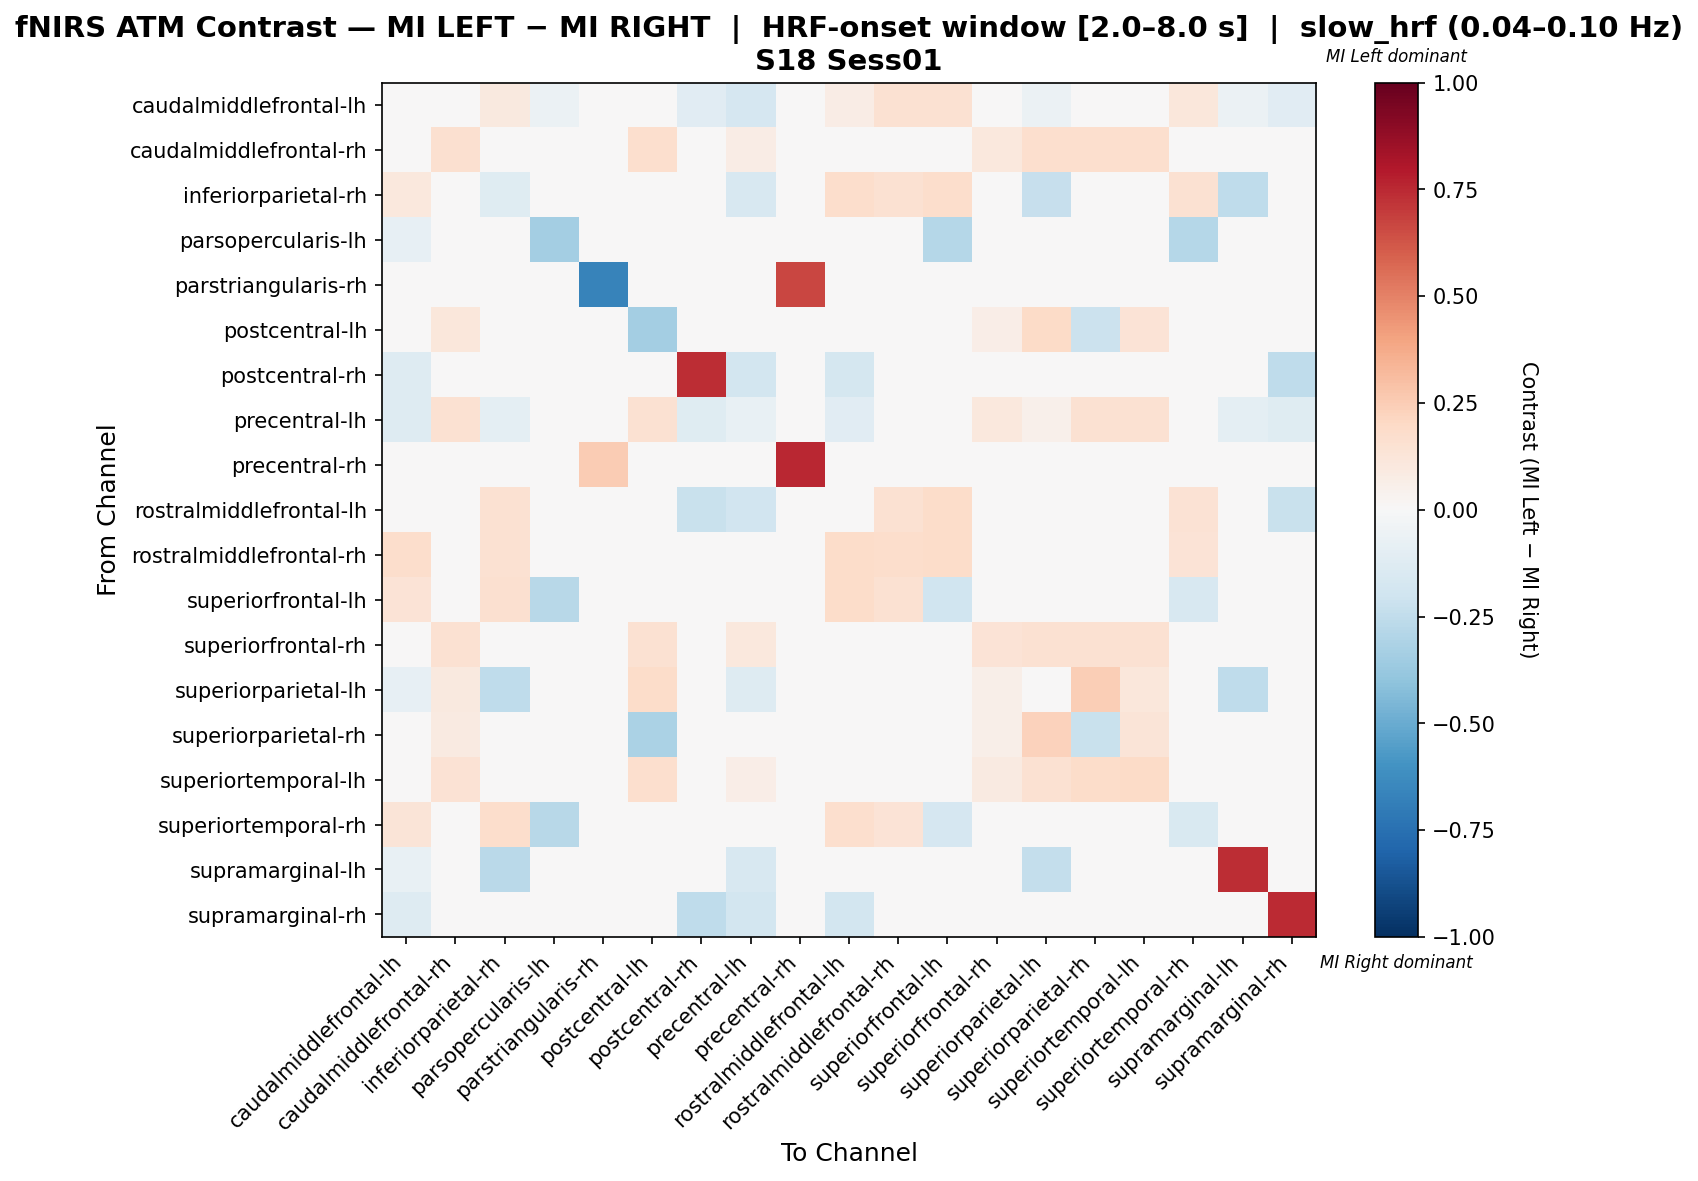

The table this chart was drawn from, first rows:
, caudalmiddlefrontal-lh, caudalmiddlefrontal-rh, inferiorparietal-rh, parsopercularis-lh, parstriangularis-rh, postcentral-lh, postcentral-rh, precentral-lh, precentral-rh, rostralmiddlefrontal-lh, rostralmiddlefrontal-rh, superiorfrontal-lh, superiorfrontal-rh, superiorparietal-lh, superiorparietal-rh, superiortemporal-lh, superiortemporal-rh, supramarginal-lh, supramarginal-rh
caudalmiddlefrontal-lh, -0.01509, 0.0, 0.09793, -0.06061, 0.0, 0.0, -0.1111, -0.1717, 0.0, 0.07182, 0.1524, 0.1526, 0.0, -0.06061, 0.0, 0.0, 0.116, -0.06061, -0.1111
caudalmiddlefrontal-rh, 0.0, 0.1562, 0.0, 0.0, 0.0, 0.1667, 0.0, 0.07292, 0.0, 0.0, 0.0, 0.0, 0.1042, 0.1667, 0.1667, 0.1667, 0.0, 0.0, 0.0
inferiorparietal-rh, 0.103, 0.0, -0.1203, 0.0, 0.0, 0.0, 0.0, -0.1566, 0.0, 0.1753, 0.1494, 0.1753, 0.0, -0.2289, 0.0, 0.0, 0.1558, -0.253, 0.0
parsopercularis-lh, -0.08571, 0.0, 0.0, -0.3429, 0.0, 0.0, 0.0, 0.0, 0.0, 0.0, 0.0, -0.2857, 0.0, 0.0, 0.0, 0.0, -0.2857, 0.0, 0.0
parstriangularis-rh, 0.0, 0.0, 0.0, 0.0, -0.6667, 0.0, 0.0, 0.0, 0.6667, 0.0, 0.0, 0.0, 0.0, 0.0, 0.0, 0.0, 0.0, 0.0, 0.0
postcentral-lh, 0.0, 0.1103, 0.0, 0.0, 0.0, -0.3418, 0.0, 0.04828, 0.0, 0.0, 0.0, 0.0, 0.06897, 0.1931, -0.2169, 0.1379, 0.0, 0.0, 0.0
postcentral-rh, -0.1264, 0.0, 0.0, 0.0, 0.0, 0.0, 0.7356, -0.1839, 0.0, -0.1724, 0.0, 0.0, 0.0, 0.0, 0.0, 0.0, 0.0, 0.0, -0.2529
precentral-lh, -0.1308, 0.1522, -0.1, 0.0, 0.0, 0.1522, -0.1231, -0.07726, 0.0, -0.1154, 0.0, 0.0, 0.1087, 0.05217, 0.1522, 0.1522, 0.0, -0.1, -0.1231
precentral-rh, 0.0, 0.0, 0.0, 0.0, 0.25, 0.0, 0.0, 0.0, 0.75, 0.0, 0.0, 0.0, 0.0, 0.0, 0.0, 0.0, 0.0, 0.0, 0.0
rostralmiddlefrontal-lh, 0.02466, 0.0, 0.1553, 0.0, 0.0, 0.0, -0.2239, -0.194, 0.0, -0.02262, 0.1553, 0.1863, 0.0, 0.0, 0.0, 0.0, 0.1429, 0.0, -0.2239
rostralmiddlefrontal-rh, 0.1739, 0.0, 0.1522, 0.0, 0.0, 0.0, 0.0, 0.0, 0.0, 0.1812, 0.1739, 0.1812, 0.0, 0.0, 0.0, 0.0, 0.1377, 0.0, 0.0
superiorfrontal-lh, 0.1336, 0.0, 0.1566, -0.274, 0.0, 0.0, 0.0, 0.0, 0.0, 0.1867, 0.1506, -0.1968, 0.0, 0.0, 0.0, 0.0, -0.1568, 0.0, 0.0
superiorfrontal-rh, 0.0, 0.1515, 0.0, 0.0, 0.0, 0.1515, 0.0, 0.1061, 0.0, 0.0, 0.0, 0.0, 0.1364, 0.1515, 0.1515, 0.1515, 0.0, 0.0, 0.0
superiorparietal-lh, -0.08, 0.09467, -0.2533, 0.0, 0.0, 0.1834, 0.0, -0.1319, 0.0, 0.0, 0.0, 0.0, 0.05917, 0.02036, 0.2485, 0.1124, 0.0, -0.2533, 0.0
superiorparietal-rh, 0.0, 0.09143, 0.0, 0.0, 0.0, -0.3171, 0.0, 0.04, 0.0, 0.0, 0.0, 0.0, 0.05714, 0.2286, -0.2257, 0.1257, 0.0, 0.0, 0.0
superiortemporal-lh, 0.0, 0.1468, 0.0, 0.0, 0.0, 0.1651, 0.0, 0.06422, 0.0, 0.0, 0.0, 0.0, 0.09174, 0.156, 0.1835, 0.1927, 0.0, 0.0, 0.0
superiortemporal-rh, 0.1265, 0.0, 0.1733, -0.2812, 0.0, 0.0, 0.0, 0.0, 0.0, 0.1667, 0.14, -0.1704, 0.0, 0.0, 0.0, 0.0, -0.1548, 0.0, 0.0
supramarginal-lh, -0.07407, 0.0, -0.2716, 0.0, 0.0, 0.0, 0.0, -0.1605, 0.0, 0.0, 0.0, 0.0, 0.0, -0.2346, 0.0, 0.0, 0.0, 0.7407, 0.0
supramarginal-rh, -0.1325, 0.0, 0.0, 0.0, 0.0, 0.0, -0.253, -0.1807, 0.0, -0.1807, 0.0, 0.0, 0.0, 0.0, 0.0, 0.0, 0.0, 0.0, 0.747
